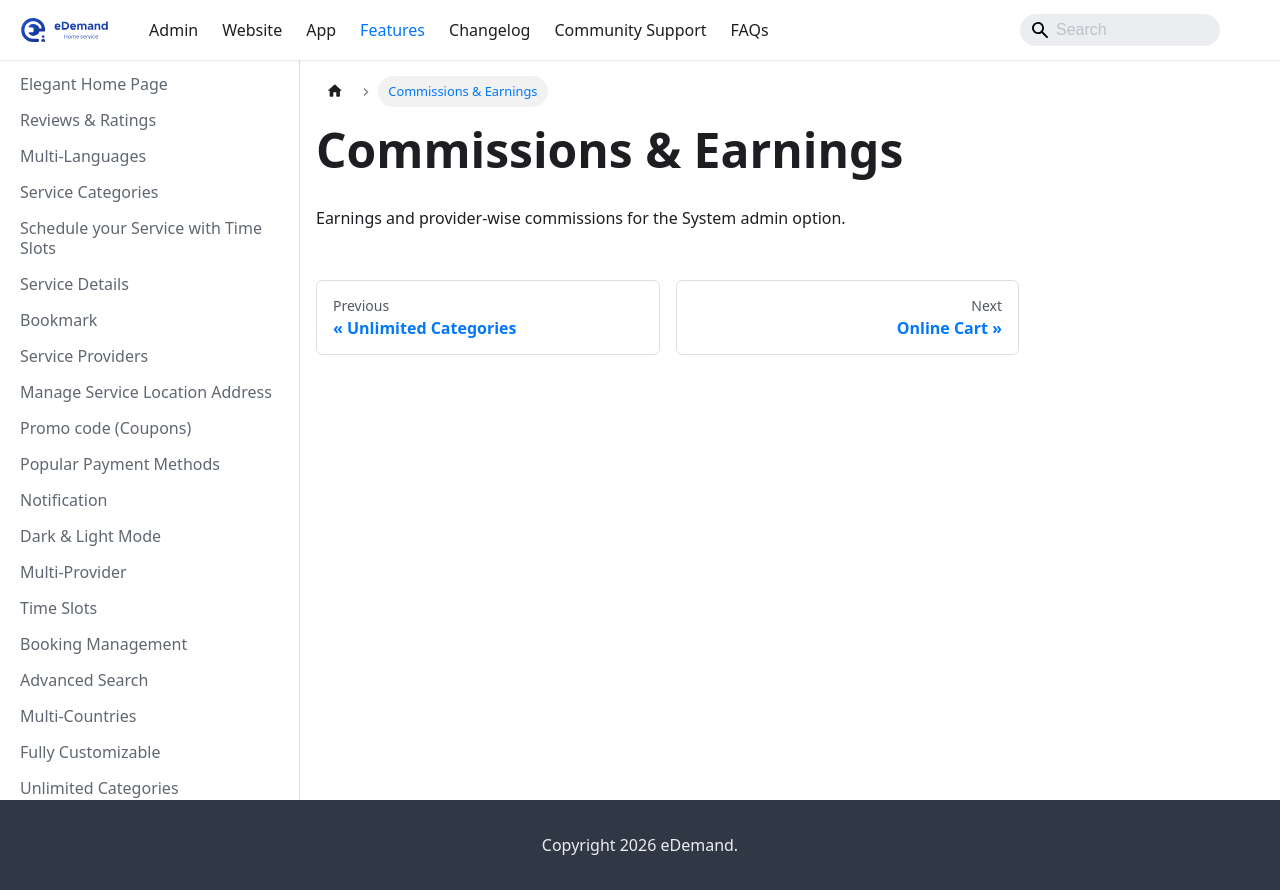

repository: WRTeam-in/eDemand-Doc · page: docs/features/commissions-earnings/index.html · generator: docusaurus

---
sidebar_position: 21
---
# Commissions & Earnings

Earnings and provider-wise commissions for the System admin option.
